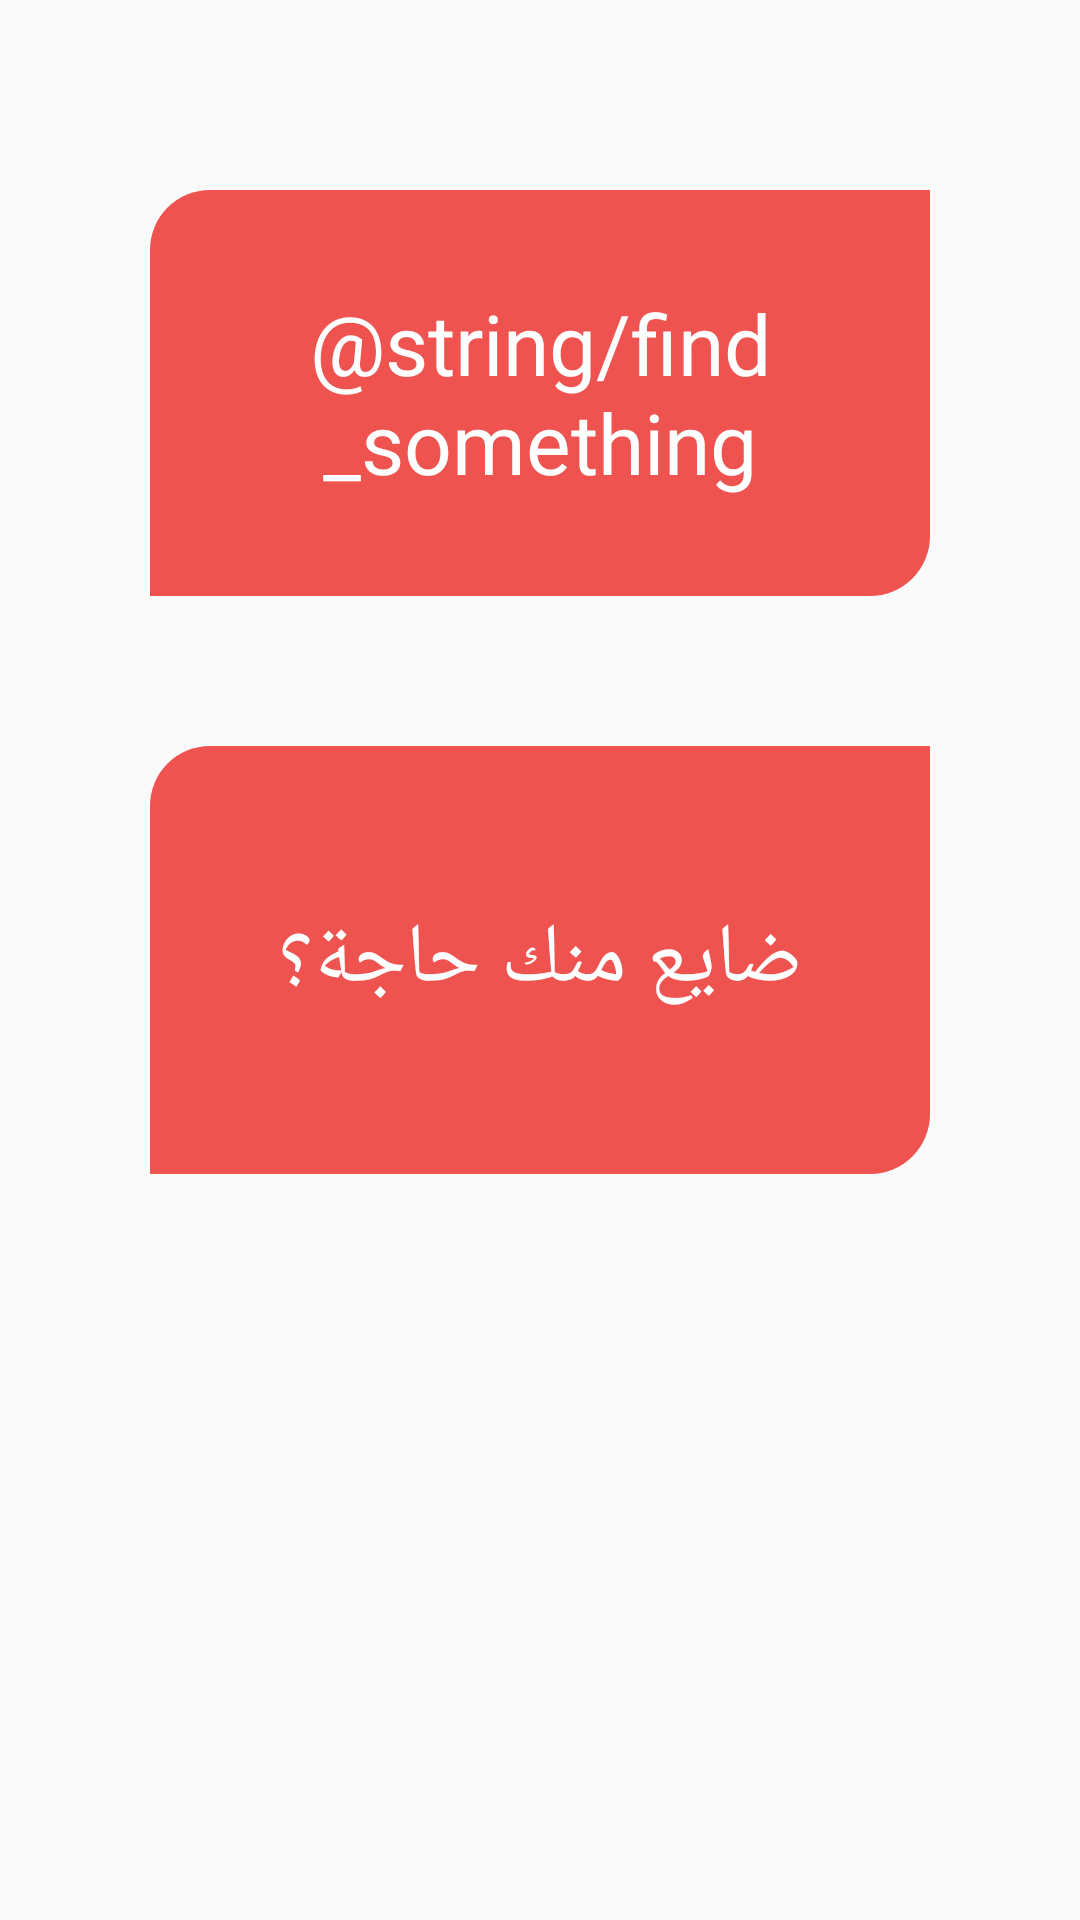

Android layout source for this screen:
<!-- AndroidManifest.xml: application theme AppTheme -->
<!-- res/layout/fragment_home.xml -->
<?xml version="1.0" encoding="utf-8"?>
<androidx.constraintlayout.widget.ConstraintLayout xmlns:android="http://schemas.android.com/apk/res/android"
    xmlns:app="http://schemas.android.com/apk/res-auto"
    xmlns:tools="http://schemas.android.com/tools"
    android:layout_width="match_parent"
    android:layout_height="match_parent"
    android:orientation="vertical"
    tools:context=".ui.home.HomeFragment">

    <TextView
        android:id="@+id/textView"
        android:layout_width="match_parent"
        android:layout_height="wrap_content"
        android:gravity="center"
        android:layout_margin="50dp"
        android:padding="25dp"
        android:text="@string/find_something"
        android:textColor="@android:color/white"
        android:background="@drawable/button_shape"
        android:textAppearance="@style/TextAppearance.AppCompat.Display1"
        app:autoSizeTextType="uniform"
        app:autoSizeMinTextSize="25sp"
        app:autoSizeMaxTextSize="28sp"
        app:autoSizeStepGranularity="1sp"
        app:layout_constraintBottom_toTopOf="@id/textView2"
        app:layout_constraintRight_toRightOf="parent"
        app:layout_constraintLeft_toLeftOf="parent" />

    <TextView
        android:id="@+id/textView2"
        android:layout_width="match_parent"
        android:layout_height="wrap_content"
        android:layout_margin="50dp"
        android:gravity="center"
        android:padding="25dp"
        android:text="@string/miss"
        android:textColor="@android:color/white"
        android:background="@drawable/button_shape"
        android:textAppearance="@style/TextAppearance.AppCompat.Display1"
        app:autoSizeTextType="uniform"
        app:autoSizeMinTextSize="25sp"
        app:autoSizeMaxTextSize="28sp"
        app:autoSizeStepGranularity="1sp"
        app:layout_constraintTop_toTopOf="parent"
        app:layout_constraintBottom_toBottomOf="parent"
        app:layout_constraintLeft_toLeftOf="parent"
        app:layout_constraintRight_toRightOf="parent"
        />

</androidx.constraintlayout.widget.ConstraintLayout>
<!-- resources referenced by this layout -->
<resources>
  <!-- drawable button_shape (drawable) -->
  <?xml version="1.0" encoding="utf-8"?>
  <shape xmlns:android="http://schemas.android.com/apk/res/android"
      android:shape="rectangle">
  
  
      <corners
          android:bottomRightRadius="20dp"
          android:topLeftRadius="20dp" />
  
      <gradient
          android:angle="45"
          android:centerX="50%"
          android:endColor="@color/colorPrimary"
          android:startColor="@color/colorPrimary"
          android:type="linear" />
  
  
      <size
          android:width="270dp"
          android:height="60dp" />
  
  </shape>
  <string name="miss">ضايع منك حاجة؟</string>
  <style name="AppTheme" parent="Theme.AppCompat.Light.NoActionBar">
          
          <item name="colorPrimary">@color/colorPrimary</item>
          <item name="colorPrimaryDark">@color/colorPrimaryDark</item>
          <item name="colorAccent">@color/colorAccent</item>
      </style>
  <color name="colorPrimary">#EF5350</color>
  <color name="colorPrimaryDark">#B71C1C</color>
  <color name="colorAccent">#03DAC5</color>
</resources>
